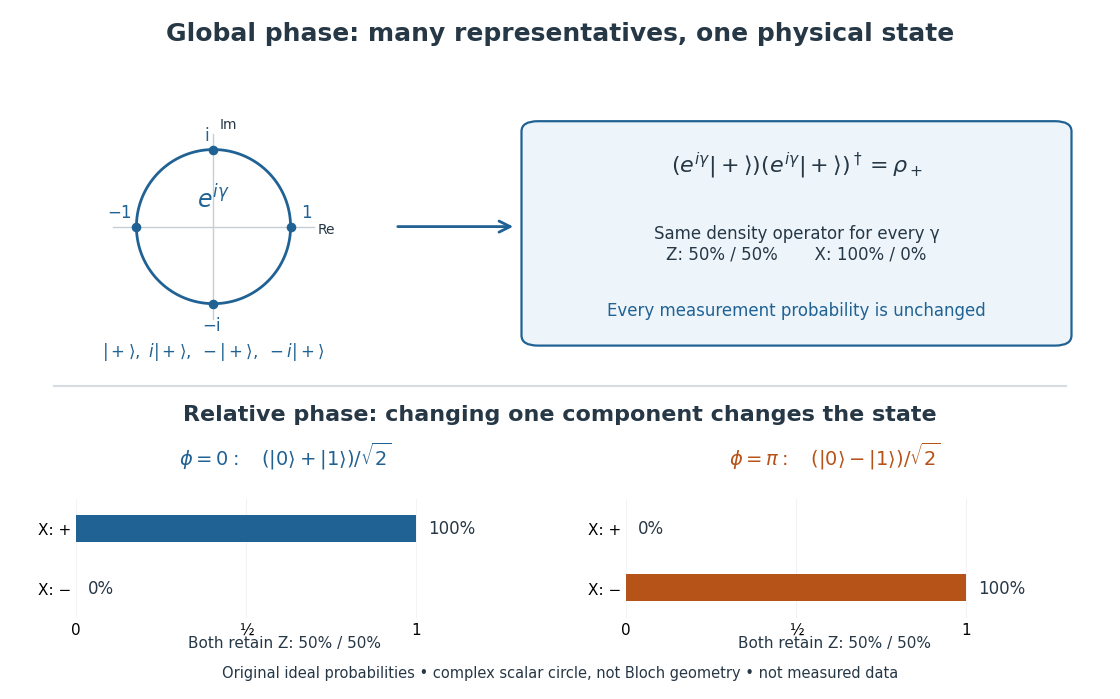

This figure's Python source: (Note: this script raises an exception after producing the figure.)
"""Draw a phase-representative orbit and two relative-phase models.

Python 3.14, matplotlib 3.10.7, numpy 2.3.5. Run from _media.
The circle is a complex scalar, not a Bloch sphere; no measured data.
"""

from pathlib import Path

import matplotlib.pyplot as plt
from matplotlib.patches import FancyArrowPatch, FancyBboxPatch
import numpy as np


def main():
    plt.rcParams.update({"font.size": 12, "font.family": "DejaVu Sans"})
    fig = plt.figure(figsize=(11, 6.8), dpi=100, facecolor="white")
    ink, blue, orange = "#263746", "#206293", "#b65318"
    fig.text(0.5, 0.955, "Global phase: many representatives, one physical state",
             ha="center", fontsize=18, weight="bold", color=ink)
    circle = fig.add_axes((0.03, 0.51, 0.31, 0.34))
    circle.set_aspect("equal")
    circle.set(xlim=(-1.65, 1.65), ylim=(-1.5, 1.5))
    circle.axis("off")
    theta = np.linspace(0, 2 * np.pi, 401)
    circle.plot(np.cos(theta), np.sin(theta), color=blue, linewidth=2)
    circle.plot([-1.3, 1.3], [0, 0], color="#c6ced5", linewidth=1)
    circle.plot([0, 0], [-1.2, 1.2], color="#c6ced5", linewidth=1)
    circle.text(1.35, -0.08, "Re", fontsize=10, color=ink)
    circle.text(0.08, 1.28, "Im", fontsize=10, color=ink)
    labels = [(1, 0, "1", 1.14, 0.13), (0, 1, "i", -0.12, 1.12),
              (-1, 0, "−1", -1.38, 0.13), (0, -1, "−i", -0.15, -1.34)]
    for x, y, label, tx, ty in labels:
        circle.scatter([x], [y], color=blue, s=35, zorder=5)
        circle.text(tx, ty, label, color=blue)
    circle.text(0, 0.25, r"$e^{i\gamma}$", ha="center", fontsize=17, color=blue)
    fig.text(0.185, 0.49, r"$|+\rangle,\ i|+\rangle,\ -|+\rangle,\ -i|+\rangle$",
             ha="center", color=blue)
    overlay = fig.add_axes((0, 0, 1, 1))
    overlay.axis("off")
    overlay.add_patch(FancyArrowPatch((0.35, 0.68), (0.46, 0.68),
                                     arrowstyle="->", mutation_scale=20,
                                     color=blue, linewidth=2))
    overlay.add_patch(FancyBboxPatch((0.48, 0.52), 0.47, 0.30,
                                    boxstyle="round,pad=0.015", facecolor="#edf5fb",
                                    edgecolor=blue, linewidth=1.6))
    fig.text(0.715, 0.76, r"$(e^{i\gamma}|+\rangle)(e^{i\gamma}|+\rangle)^\dagger=\rho_+$",
             ha="center", fontsize=16, color=ink)
    fig.text(0.715, 0.655, "Same density operator for every γ\nZ: 50% / 50%       X: 100% / 0%",
             ha="center", va="center", color=ink)
    fig.text(0.715, 0.55, "Every measurement probability is unchanged", ha="center", color=blue)
    overlay.plot([0.04, 0.96], [0.445, 0.445], color="#d6dce1", transform=overlay.transAxes)
    overlay.set(xlim=(0, 1), ylim=(0, 1))
    fig.text(0.5, 0.395, "Relative phase: changing one component changes the state",
             ha="center", fontsize=16, weight="bold", color=ink)
    states = [
        (0.06, blue, r"$\phi=0:\quad (|0\rangle+|1\rangle)/\sqrt{2}$", [1, 0]),
        (0.56, orange, r"$\phi=\pi:\quad (|0\rangle-|1\rangle)/\sqrt{2}$", [0, 1]),
    ]
    for left, color, label, probs in states:
        fig.text(left + 0.19, 0.33, label, ha="center", color=color, fontsize=14)
        ax = fig.add_axes((left, 0.105, 0.38, 0.175))
        ax.barh([1, 0], probs, height=0.45, color=color)
        for y, p in zip([1, 0], probs):
            ax.text(min(p + 0.035, 1.035), y, f"{100 * p}%", va="center", color=ink)
        ax.set(xlim=(0, 1.23), ylim=(-0.5, 1.5), yticks=[1, 0],
               yticklabels=["X: +", "X: −"], xticks=[0, 0.5, 1],
               xticklabels=["0", "½", "1"])
        ax.tick_params(axis="both", length=0, labelsize=11)
        for spine in ax.spines.values():
            spine.set_visible(False)
        ax.grid(axis="x", alpha=0.15)
        ax.set_axisbelow(True)
        fig.text(left + 0.19, 0.062, "Both retain Z: 50% / 50%", ha="center", fontsize=11, color=ink)
    fig.text(0.5, 0.017, "Original ideal probabilities • complex scalar circle, not Bloch geometry • not measured data",
             ha="center", fontsize=10.5, color=ink)
    fig.savefig(Path(__file__).stem + ".png", facecolor="white", transparent=False)
    plt.close(fig)


if __name__ == "__main__":
    main()
